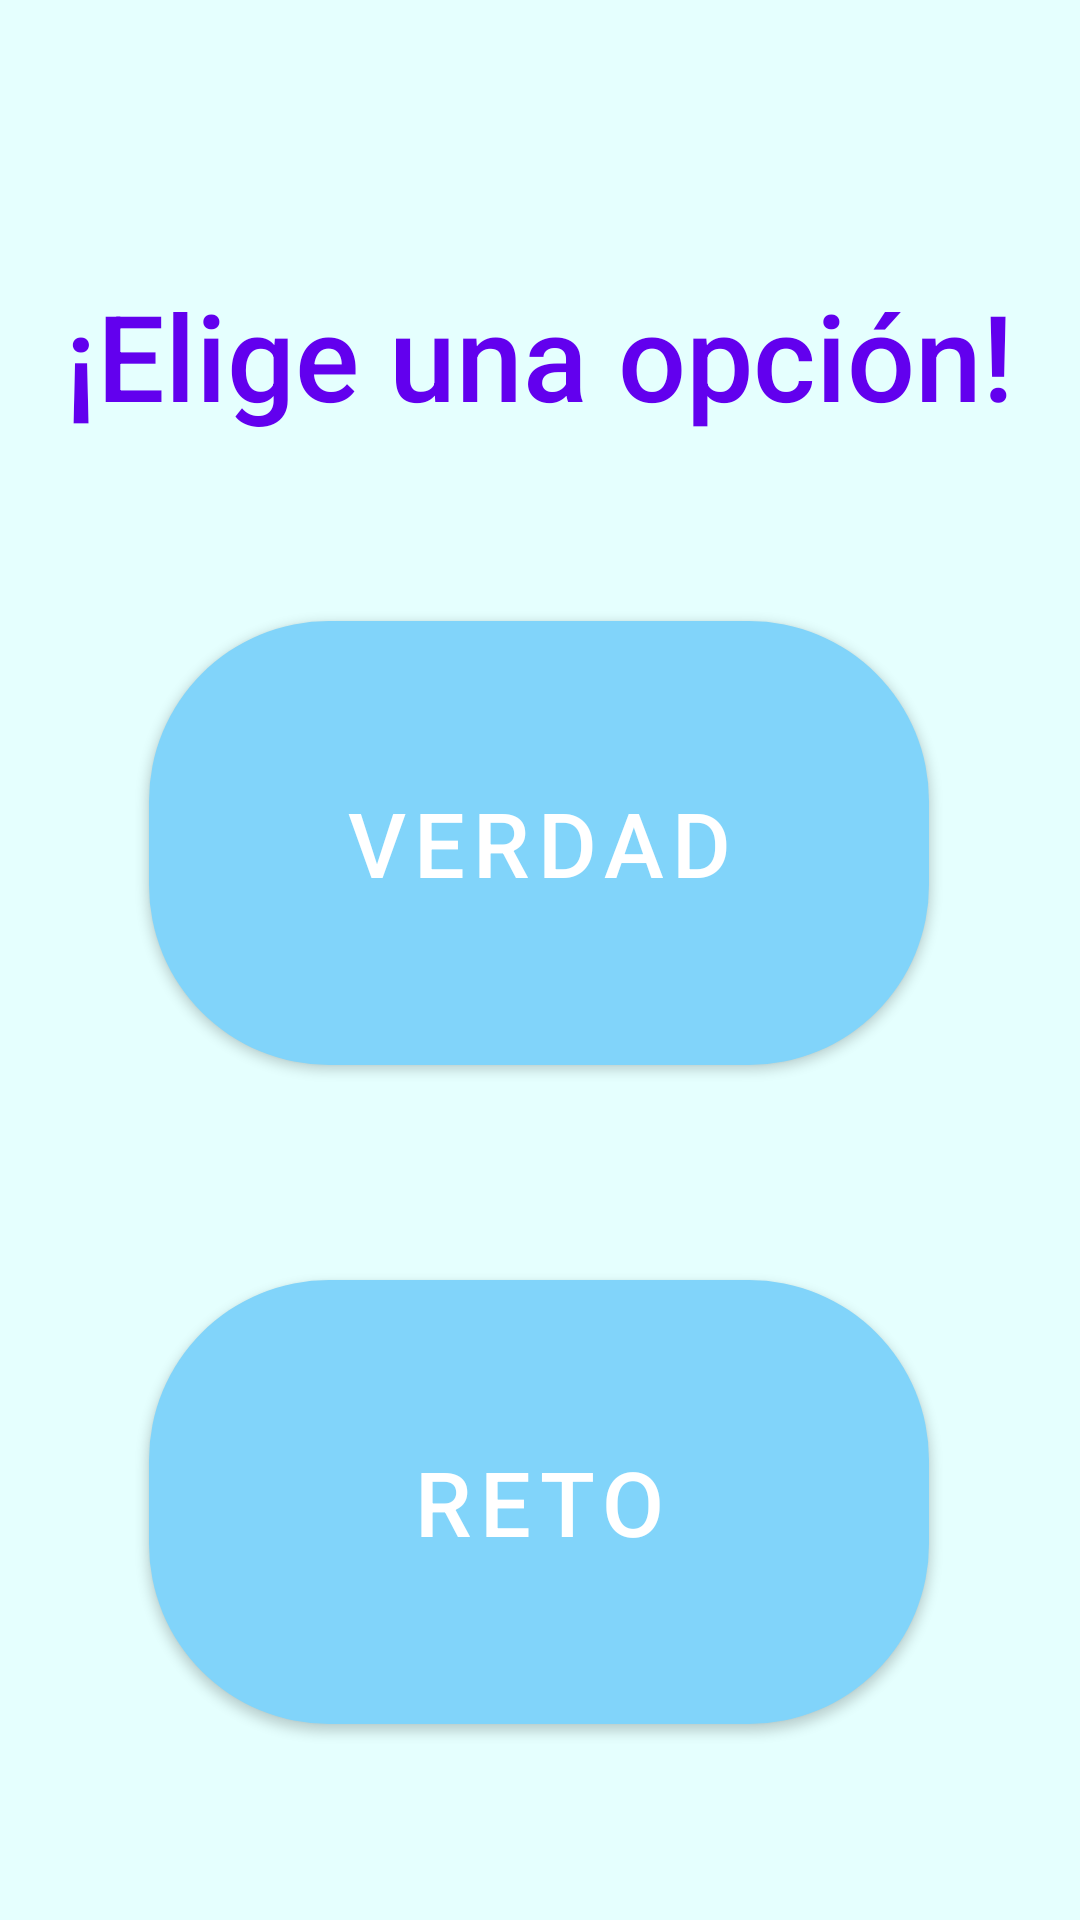

Reconstruct the res/layout file that produces this screen, plus the resources it refers to.
<!-- AndroidManifest.xml: application theme Theme.ProyectoMinijuegos -->
<!-- res/layout/activity_verdad_o_reto_juego.xml -->
<?xml version="1.0" encoding="utf-8"?>
<androidx.constraintlayout.widget.ConstraintLayout xmlns:android="http://schemas.android.com/apk/res/android"
    xmlns:app="http://schemas.android.com/apk/res-auto"
    xmlns:tools="http://schemas.android.com/tools"
    android:layout_width="match_parent"
    android:layout_height="match_parent"
    android:background="#327CFFFA"
    tools:context=".VerdadORetoJuego">

    <Button
        android:id="@+id/btR"
        android:layout_width="260dp"
        android:layout_height="160dp"
        android:text="@string/stReto"
        android:textColor="#FFFFFF"
        android:textSize="30sp"
        app:backgroundTint="#81D4FA"
        app:cornerRadius="60dp"
        app:layout_constraintBottom_toBottomOf="parent"
        app:layout_constraintEnd_toEndOf="parent"
        app:layout_constraintHorizontal_bias="0.496"
        app:layout_constraintStart_toStartOf="parent"
        app:layout_constraintTop_toBottomOf="@+id/btV" />

    <TextView
        android:id="@+id/tvVoR2"
        android:layout_width="wrap_content"
        android:layout_height="wrap_content"
        android:fontFamily="sans-serif-medium"
        android:text="@string/stVoRElige"
        android:textColor="@color/purple_500"
        android:textSize="40sp"
        app:layout_constraintBottom_toBottomOf="parent"
        app:layout_constraintEnd_toEndOf="parent"
        app:layout_constraintHorizontal_bias="0.497"
        app:layout_constraintStart_toStartOf="parent"
        app:layout_constraintTop_toTopOf="parent"
        app:layout_constraintVertical_bias="0.156" />

    <Button
        android:id="@+id/btV"
        android:layout_width="260dp"
        android:layout_height="160dp"
        android:layout_marginTop="56dp"
        android:text="@string/stVerdad"
        android:textColor="#FFFFFF"
        android:textSize="30sp"
        app:backgroundTint="#81D4FA"
        app:cornerRadius="60dp"
        app:layout_constraintEnd_toEndOf="parent"
        app:layout_constraintHorizontal_bias="0.496"
        app:layout_constraintStart_toStartOf="parent"
        app:layout_constraintTop_toBottomOf="@+id/tvVoR2" />

</androidx.constraintlayout.widget.ConstraintLayout>
<!-- resources referenced by this layout -->
<resources>
  <string name="stReto">Reto</string>
  <string name="stVerdad">Verdad</string>
  <string name="stVoRElige">¡Elige una opción!</string>
  <style name="Theme.ProyectoMinijuegos" parent="Theme.MaterialComponents.DayNight.DarkActionBar">
          
          <item name="colorPrimary">@color/purple_500</item>
          <item name="colorPrimaryVariant">@color/purple_700</item>
          <item name="colorOnPrimary">@color/white</item>
          
          <item name="colorSecondary">@color/teal_200</item>
          <item name="colorSecondaryVariant">@color/teal_700</item>
          <item name="colorOnSecondary">@color/black</item>
          
          <item name="android:statusBarColor" tools:targetApi="l">?attr/colorPrimaryVariant</item>
          
      </style>
  <!-- not gathered from this repository: default colours our renderer supplied (Android Studio template values) -->
  <color name="purple_500">#FF6200EE</color>
  <color name="purple_700">#FF3700B3</color>
  <color name="teal_200">#FF03DAC5</color>
  <color name="teal_700">#FF018786</color>
  <color name="black">#FF000000</color>
  <color name="white">#FFFFFFFF</color>
</resources>
